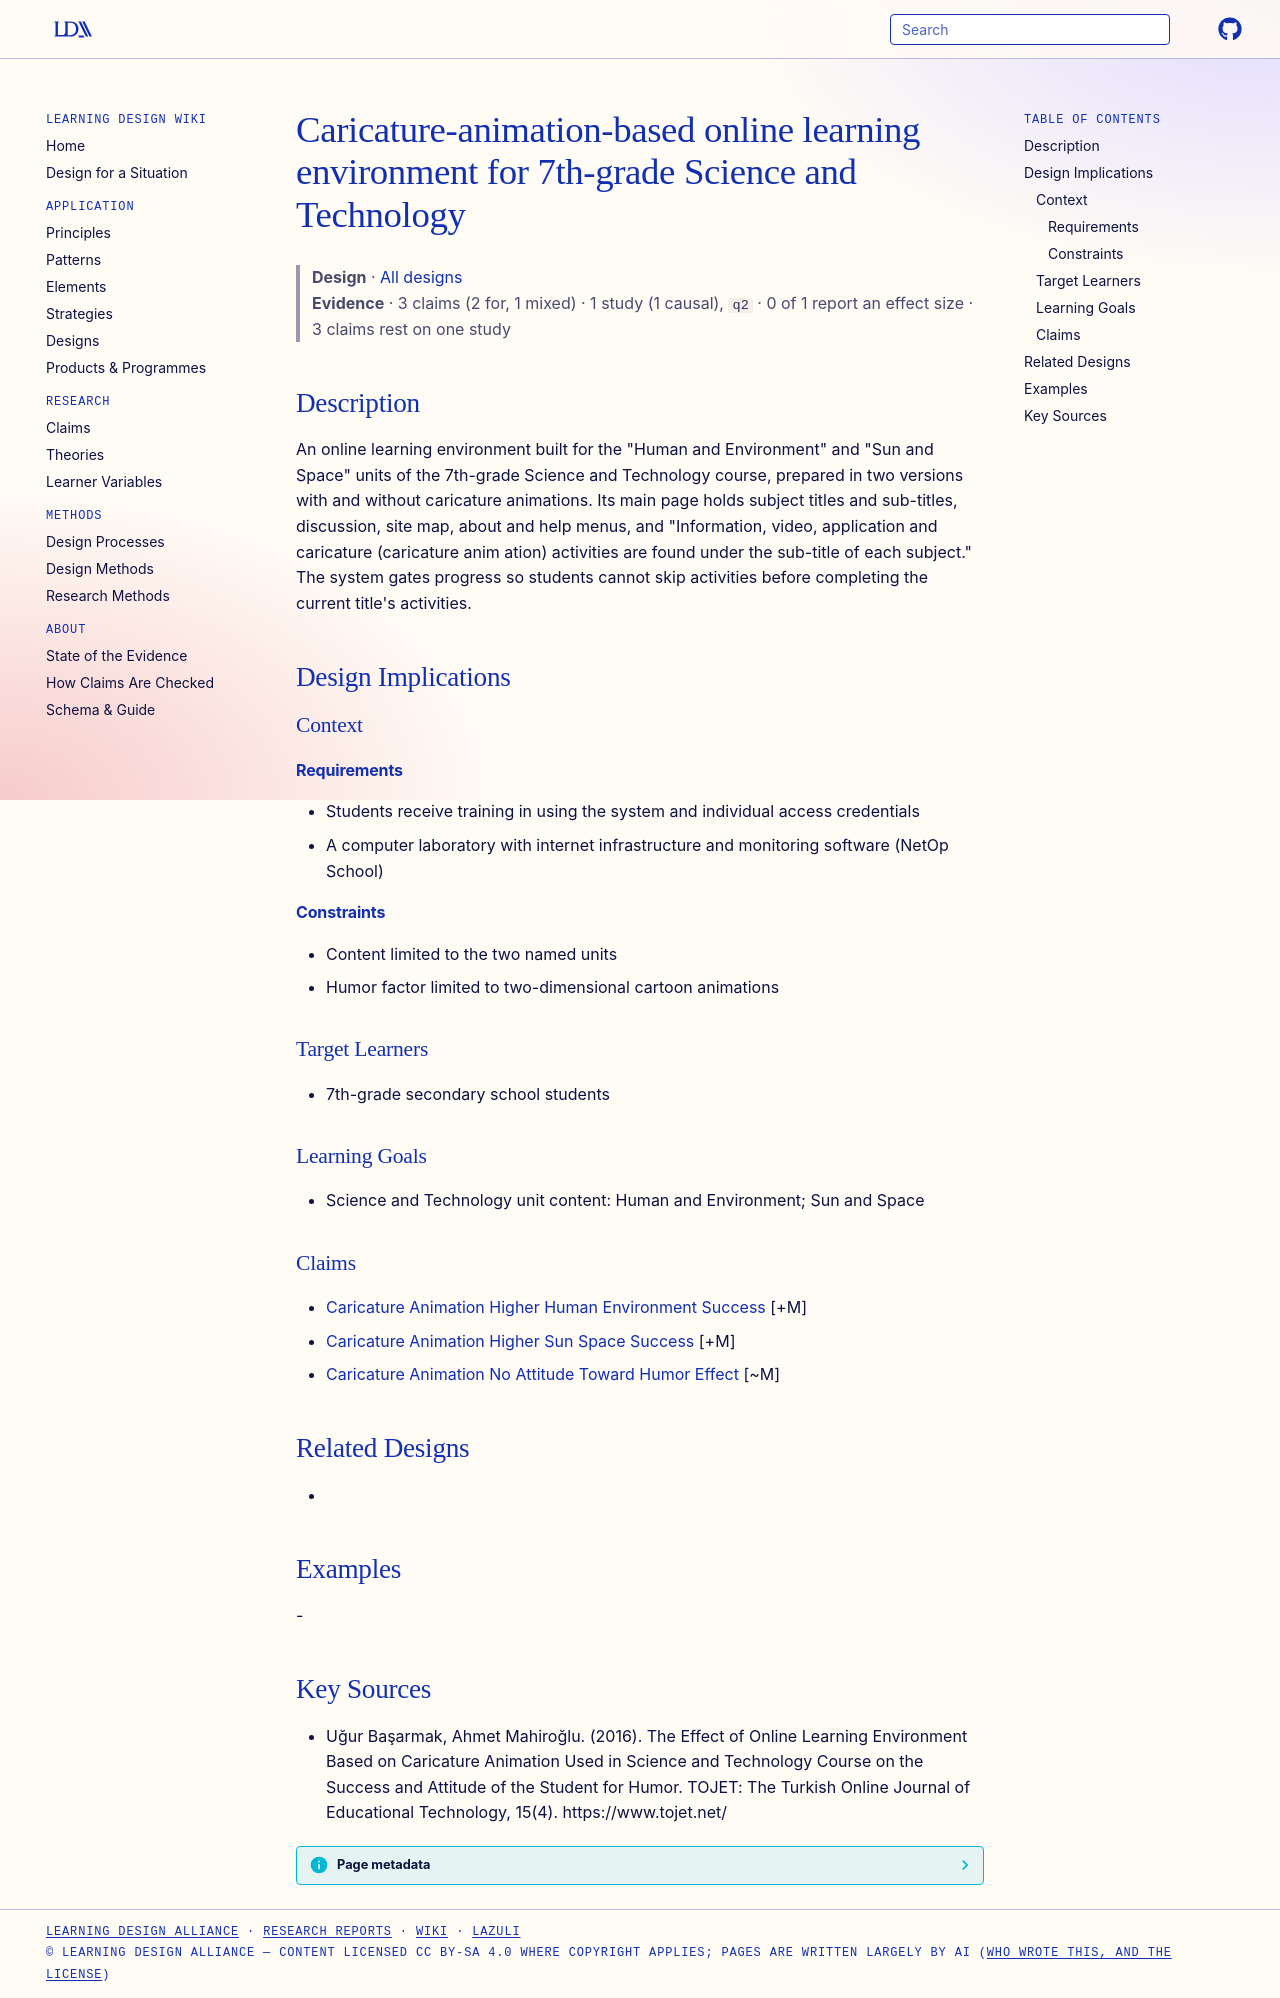

repository: Learning-Design-Alliance/learning-wiki · page: designs/caricature-animation-online-learning-environment/index.html · generator: mkdocs

---
type: design
id: caricature-animation-online-learning-environment
title: Caricature-animation-based online learning environment for 7th-grade Science and Technology
description: "An online learning environment built for the \"Human and Environment\" and \"Sun and Space\" units of the 7th-grade Science and Technology course, prepared in two versions with and without caricature animations."
status: review
generated:
  by: "process:settle-candidates"
  at: 2026-11-01
sources:
  - id: uğur-başarmak-2016
    resource: "https://www.tojet.net/"
    title: "Uğur Başarmak, Ahmet Mahiroğlu. (2016). The Effect of Online Learning Environment Based on Caricature Animation Used in Science and Technology Course on the Success and Attitude of the Student for Humor. TOJET: The Turkish Online Journal of Educational Technology, 15(4). https://www.tojet.net/"
    author: Uğur Başarmak, Ahmet Mahiroğlu
---

# Caricature-animation-based online learning environment for 7th-grade Science and Technology

> **Design** · [All designs](index.md)
> **Evidence** · 3 claims (2 for, 1 mixed) · 1 study (1 causal), `q2` · 0 of 1 report an effect size · 3 claims rest on one study

## Description
An online learning environment built for the "Human and Environment" and "Sun and Space" units of the 7th-grade Science and Technology course, prepared in two versions with and without caricature animations. Its main page holds subject titles and sub-titles, discussion, site map, about and help menus, and "Information, video, application and caricature (caricature anim ation) activities are found under the sub-title of each subject." The system gates progress so students cannot skip activities before completing the current title's activities.

## Design Implications

### Context
#### Requirements
- Students receive training in using the system and individual access credentials
- A computer laboratory with internet infrastructure and monitoring software (NetOp School)
#### Constraints
- Content limited to the two named units
- Humor factor limited to two-dimensional cartoon animations

### Target Learners
- 7th-grade secondary school students

### Learning Goals
- Science and Technology unit content: Human and Environment; Sun and Space

### Claims
- [Caricature Animation Higher Human Environment Success](../claims/caricature-animation-higher-human-environment-success.md) [+M]
- [Caricature Animation Higher Sun Space Success](../claims/caricature-animation-higher-sun-space-success.md) [+M]
- [Caricature Animation No Attitude Toward Humor Effect](../claims/caricature-animation-no-attitude-toward-humor-effect.md) [~M]

## Related Designs
- 

## Examples
-

## Key Sources
- Uğur Başarmak, Ahmet Mahiroğlu. (2016). The Effect of Online Learning Environment Based on Caricature Animation Used in Science and Technology Course on the Success and Attitude of the Student for Humor. TOJET: The Turkish Online Journal of Educational Technology, 15(4). https://www.tojet.net/
